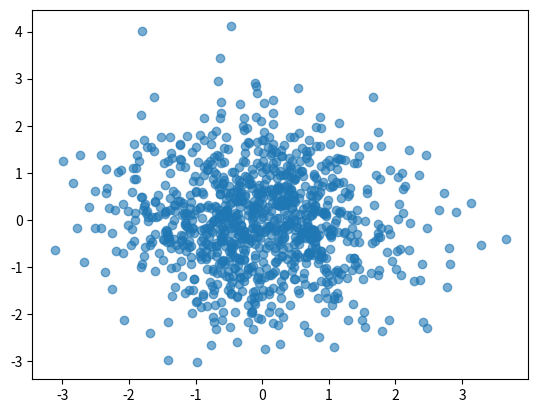

The matplotlib source for this figure:
import numpy as np
import matplotlib.pyplot as plt


def generate(Ex, En, He, N):
    En = np.random.normal(loc=En, scale=He ** 2, size=N)
    x = np.random.normal(loc=Ex, scale=En ** 2, size=N)
    return x


def main():
    Ex = 0
    En = 1
    He = 0.3
    N = 1000
    x = generate(Ex, En, He, N)
    y = generate(Ex, En, He, N)

    plt.scatter(x, y, alpha=0.6)
    plt.show()


if __name__ == "__main__":
    main()
